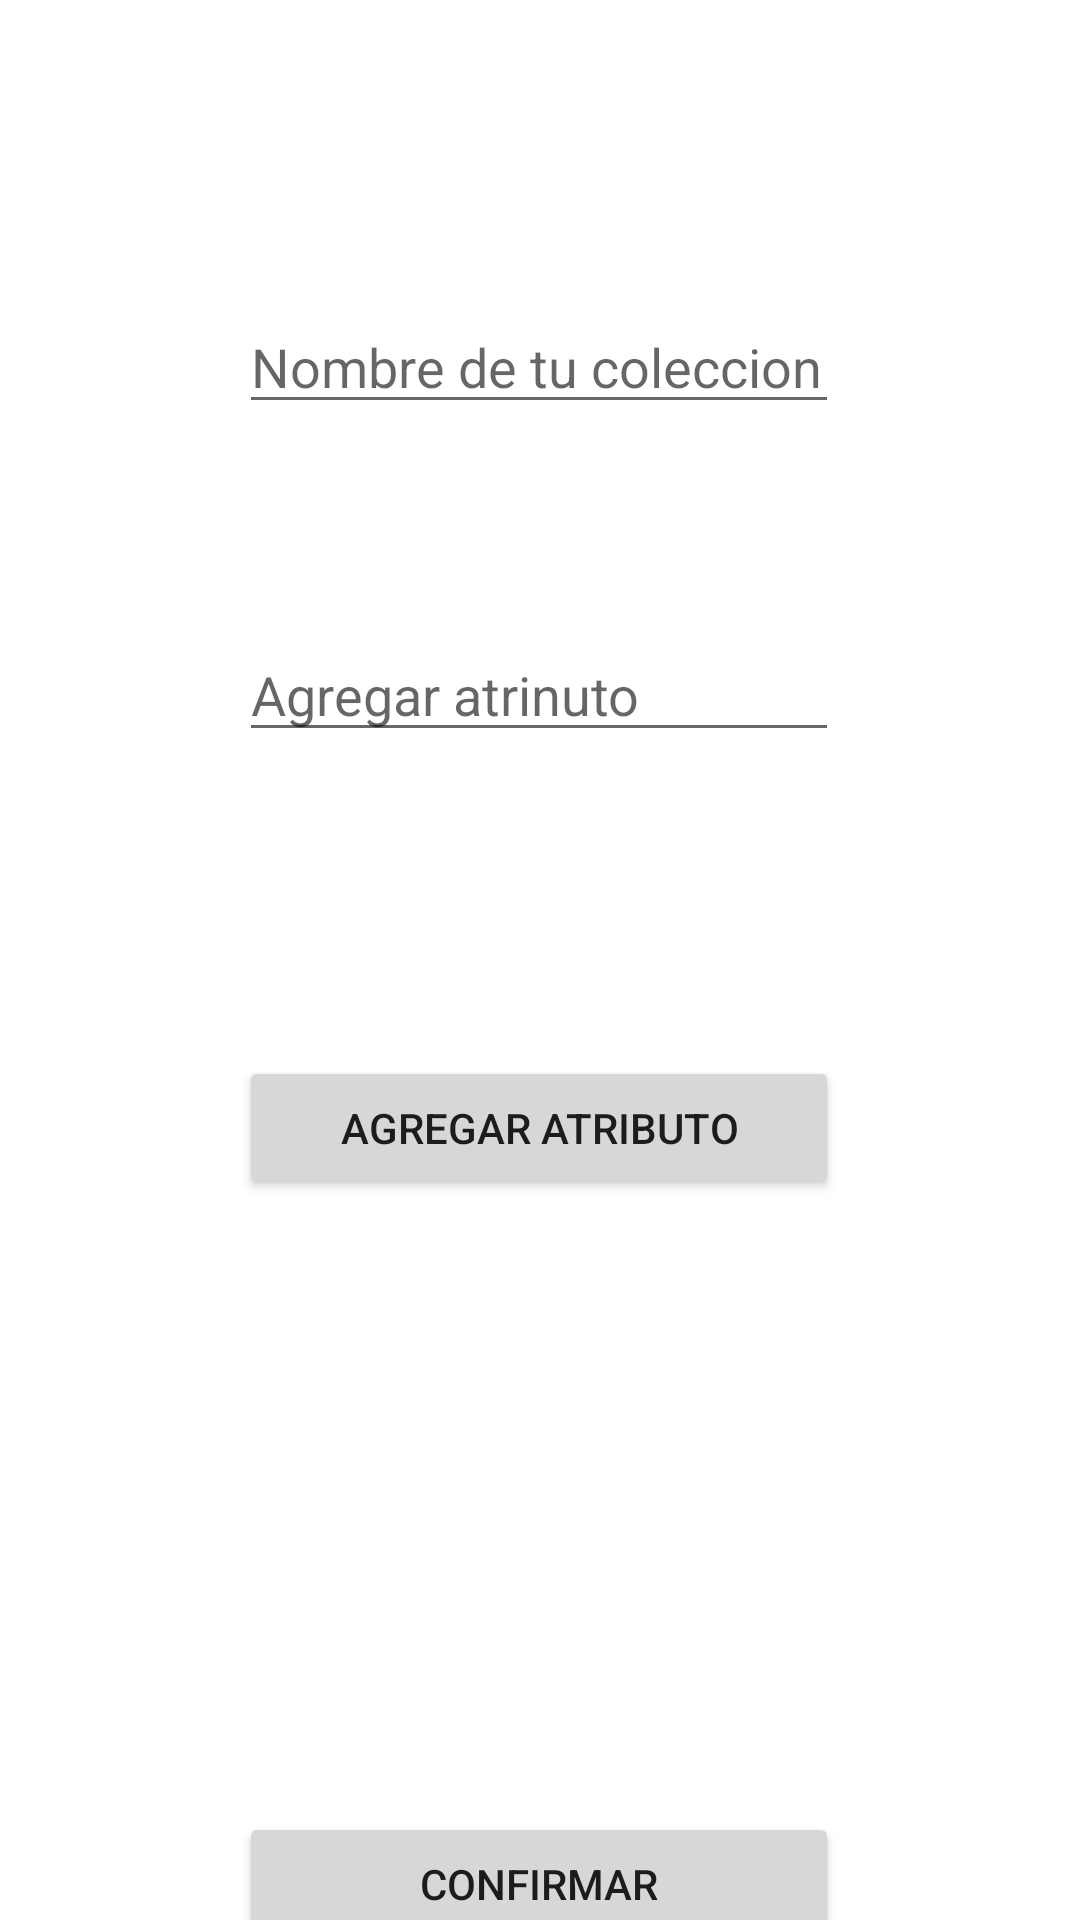

Layout XML and referenced resources for this Android screen:
<!-- AndroidManifest.xml: application theme Theme.TDLColecciones -->
<!-- res/layout/activity_create_collection.xml -->
<?xml version="1.0" encoding="utf-8"?>
<androidx.constraintlayout.widget.ConstraintLayout xmlns:android="http://schemas.android.com/apk/res/android"
    xmlns:app="http://schemas.android.com/apk/res-auto"
    xmlns:tools="http://schemas.android.com/tools"
    android:layout_width="match_parent"
    android:layout_height="match_parent"
    tools:context=".CreateCollectionActivity">

    <Button
        android:id="@+id/saveBtn"
        android:layout_width="200dp"
        android:layout_height="wrap_content"
        android:layout_marginTop="604dp"
        android:text="Confirmar"
        app:layout_constraintEnd_toEndOf="parent"
        app:layout_constraintHorizontal_bias="0.497"
        app:layout_constraintStart_toStartOf="parent"
        app:layout_constraintTop_toTopOf="parent" />

    <Button
        android:id="@+id/addAttributeBtn"
        android:layout_width="200dp"
        android:layout_height="wrap_content"
        android:layout_marginTop="352dp"
        android:text="Agregar atributo"
        app:layout_constraintEnd_toEndOf="parent"
        app:layout_constraintHorizontal_bias="0.497"
        app:layout_constraintStart_toStartOf="parent"
        app:layout_constraintTop_toTopOf="parent" />

    <EditText
        android:id="@+id/nameCollectionEdit"
        android:layout_width="200dp"
        android:layout_height="wrap_content"
        android:layout_marginTop="100dp"
        android:ems="10"
        android:hint="Nombre de tu coleccion"
        android:inputType="textPersonName"
        app:layout_constraintEnd_toEndOf="parent"
        app:layout_constraintHorizontal_bias="0.497"
        app:layout_constraintStart_toStartOf="parent"
        app:layout_constraintTop_toTopOf="parent" />


    <EditText
        android:id="@+id/attributeEdit"
        android:layout_width="200dp"
        android:layout_height="wrap_content"
        android:layout_marginTop="68dp"
        android:ems="10"
        android:hint="Agregar atrinuto"
        android:inputType="textPersonName"
        app:layout_constraintEnd_toEndOf="parent"
        app:layout_constraintHorizontal_bias="0.497"
        app:layout_constraintStart_toStartOf="parent"
        app:layout_constraintTop_toBottomOf="@+id/nameCollectionEdit" />

    <ListView
        android:id="@+id/listOfAttributes"
        android:layout_width="180dp"
        android:layout_height="135dp"
        android:layout_marginTop="26dp"
        app:layout_constraintBottom_toTopOf="@+id/saveBtn"
        app:layout_constraintEnd_toEndOf="parent"
        app:layout_constraintHorizontal_bias="0.497"
        app:layout_constraintStart_toStartOf="parent"
        app:layout_constraintTop_toBottomOf="@+id/addAttributeBtn"
        app:layout_constraintVertical_bias="0.056" />

</androidx.constraintlayout.widget.ConstraintLayout>
<!-- resources referenced by this layout -->
<resources>
  <style name="Theme.TDLColecciones" parent="Theme.MaterialComponents.DayNight.DarkActionBar">
          
          <item name="colorPrimary">@color/purple_500</item>
          <item name="colorPrimaryVariant">@color/purple_700</item>
          <item name="colorOnPrimary">@color/white</item>
          
          <item name="colorSecondary">@color/teal_200</item>
          <item name="colorSecondaryVariant">@color/teal_700</item>
          <item name="colorOnSecondary">@color/black</item>
          
          <item name="android:statusBarColor" tools:targetApi="l">?attr/colorPrimaryVariant</item>
          
      </style>
  <color name="purple_500">#FF6200EE</color>
  <color name="purple_700">#FF3700B3</color>
  <color name="white">#FFFFFFFF</color>
  <color name="teal_200">#FF03DAC5</color>
  <color name="teal_700">#FF018786</color>
  <color name="black">#040507</color>
</resources>
